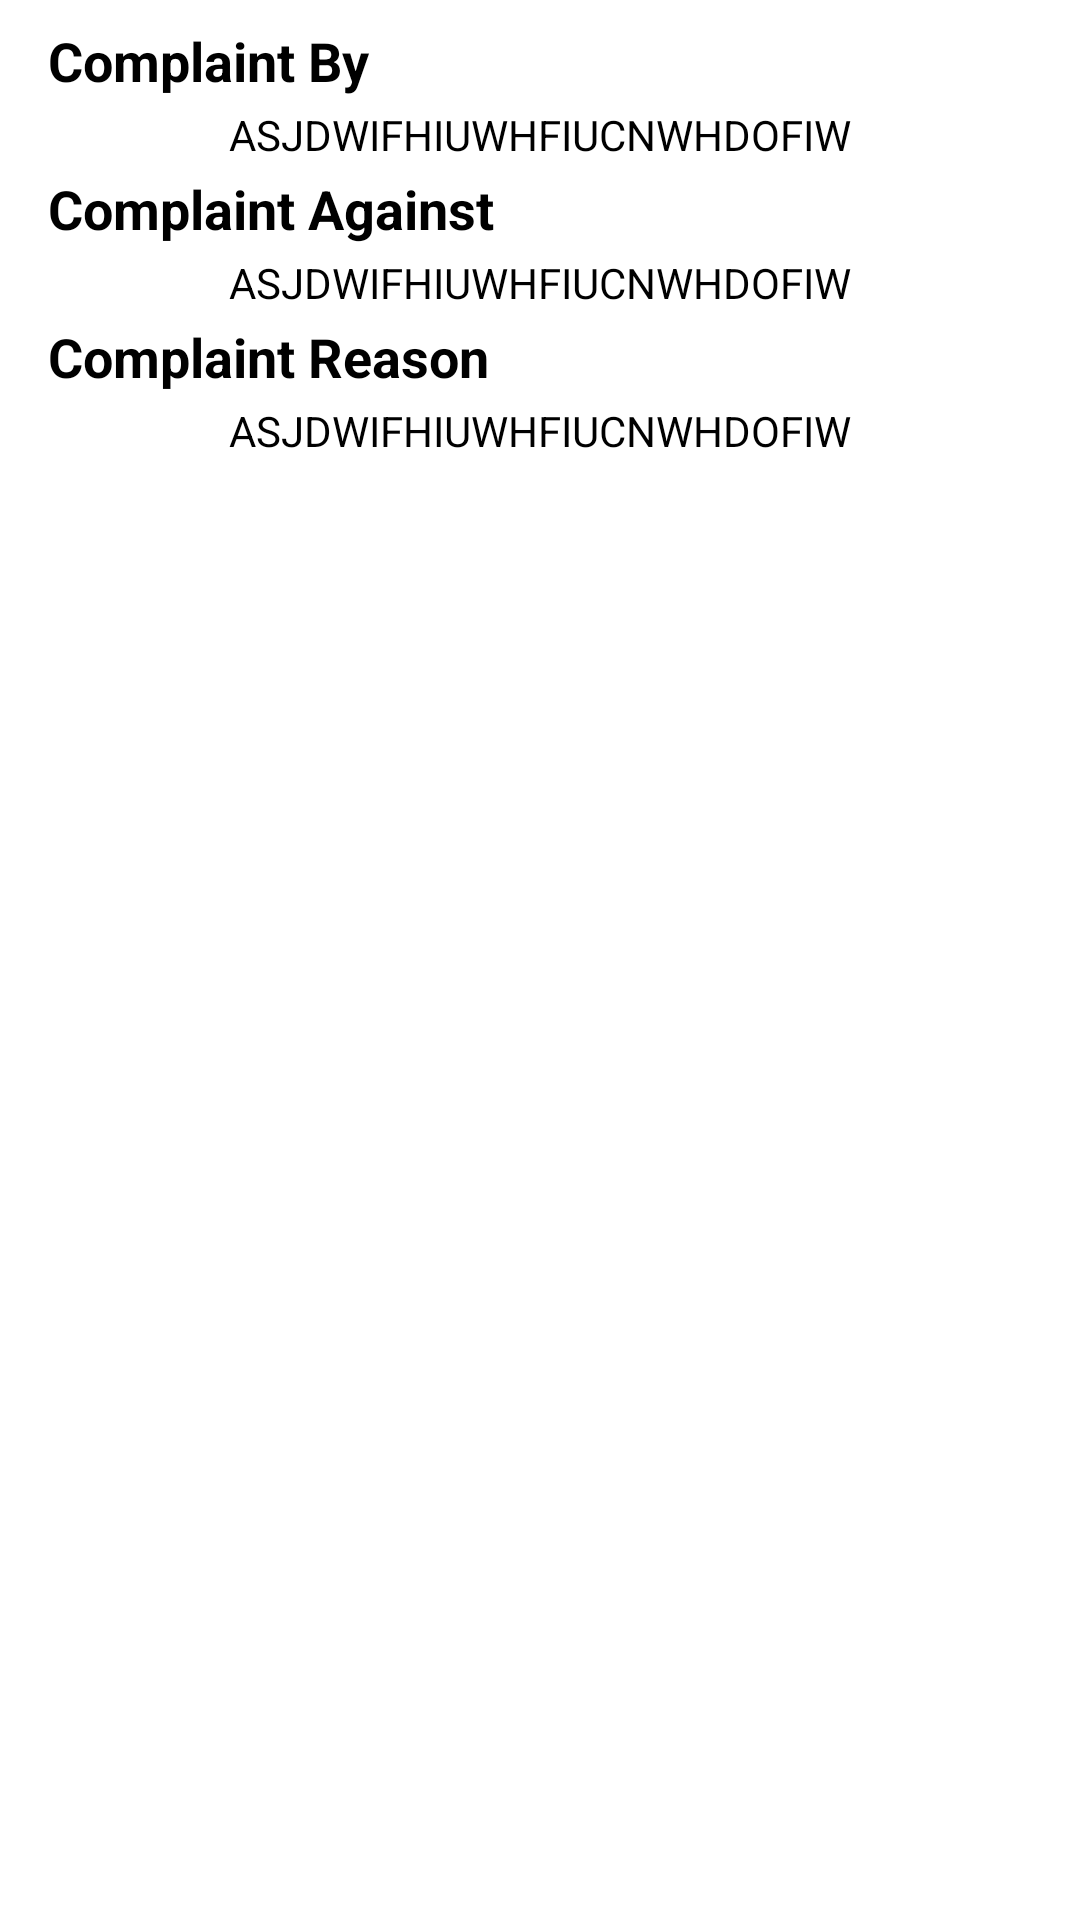

Reconstruct the res/layout file that produces this screen, plus the resources it refers to.
<!-- AndroidManifest.xml: application theme Theme.AmbulanceBookingApp -->
<!-- res/layout/single_item_lv_admin_complaints.xml -->
<?xml version="1.0" encoding="utf-8"?>
<androidx.constraintlayout.widget.ConstraintLayout xmlns:android="http://schemas.android.com/apk/res/android"
    android:layout_width="match_parent"
    android:layout_height="match_parent"
    xmlns:app="http://schemas.android.com/apk/res-auto">

    <LinearLayout
        android:layout_width="match_parent"
        android:layout_height="wrap_content"
        android:padding="8dp"
        android:orientation="vertical"
        app:layout_constraintStart_toStartOf="parent"
        app:layout_constraintEnd_toEndOf="parent"
        app:layout_constraintTop_toTopOf="parent">

        <TextView
            android:layout_width="match_parent"
            android:layout_height="wrap_content"
            android:paddingStart="8dp"
            android:text="Complaint By"
            android:textSize="18sp"
            android:textStyle="bold"
            android:textColor="@color/black" />

        <TextView
            android:id="@+id/complaintBySingle"
            android:layout_width="match_parent"
            android:layout_height="wrap_content"
            android:text="ASJDWIFHIUWHFIUCNWHDOFIW"
            android:layout_margin="3dp"
            android:textSize="14sp"
            android:textColor="@color/black"
            android:textAlignment="center"/>

        <TextView
            android:layout_width="match_parent"
            android:layout_height="wrap_content"
            android:paddingStart="8dp"
            android:text="Complaint Against"
            android:textSize="18sp"
            android:textStyle="bold"
            android:textColor="@color/black" />

        <TextView
            android:id="@+id/complaintAgainstSingle"
            android:layout_width="match_parent"
            android:layout_height="wrap_content"
            android:text="ASJDWIFHIUWHFIUCNWHDOFIW"
            android:layout_margin="3dp"
            android:textSize="14sp"
            android:textColor="@color/black"
            android:textAlignment="center"/>

        <TextView
            android:layout_width="match_parent"
            android:layout_height="wrap_content"
            android:paddingStart="8dp"
            android:text="Complaint Reason"
            android:textSize="18sp"
            android:textStyle="bold"
            android:textColor="@color/black" />

        <TextView
            android:id="@+id/complaintReasonSingle"
            android:layout_width="match_parent"
            android:layout_height="wrap_content"
            android:text="ASJDWIFHIUWHFIUCNWHDOFIW"
            android:layout_margin="3dp"
            android:textSize="14sp"
            android:textColor="@color/black"
            android:textAlignment="center"/>

    </LinearLayout>

</androidx.constraintlayout.widget.ConstraintLayout>
<!-- resources referenced by this layout -->
<resources>
  <color name="black">#FF000000</color>
  <style name="Theme.AmbulanceBookingApp" parent="Theme.MaterialComponents.DayNight.NoActionBar">
          
          <item name="colorPrimary">@color/dark_red</item>
          <item name="colorPrimaryVariant">@color/purple_700</item>
          <item name="colorOnPrimary">@color/white</item>
          
          <item name="colorSecondary">@color/dark_red</item>
          <item name="colorSecondaryVariant">@color/teal_700</item>
          <item name="colorOnSecondary">@color/black</item>
          
          <item name="android:statusBarColor" tools:targetApi="l">?attr/colorPrimaryVariant</item>
          
  
          
          <item name="android:textColorHint">#808080</item>
          
          <item name="colorControlHighlight">@color/dark_red</item>
          
          <item name="colorControlNormal">@color/dark_red</item>
  
      </style>
  <color name="dark_red">#8B0000</color>
  <color name="purple_700">#FF3700B3</color>
  <color name="white">#FFFFFFFF</color>
  <color name="teal_700">#FF018786</color>
</resources>
